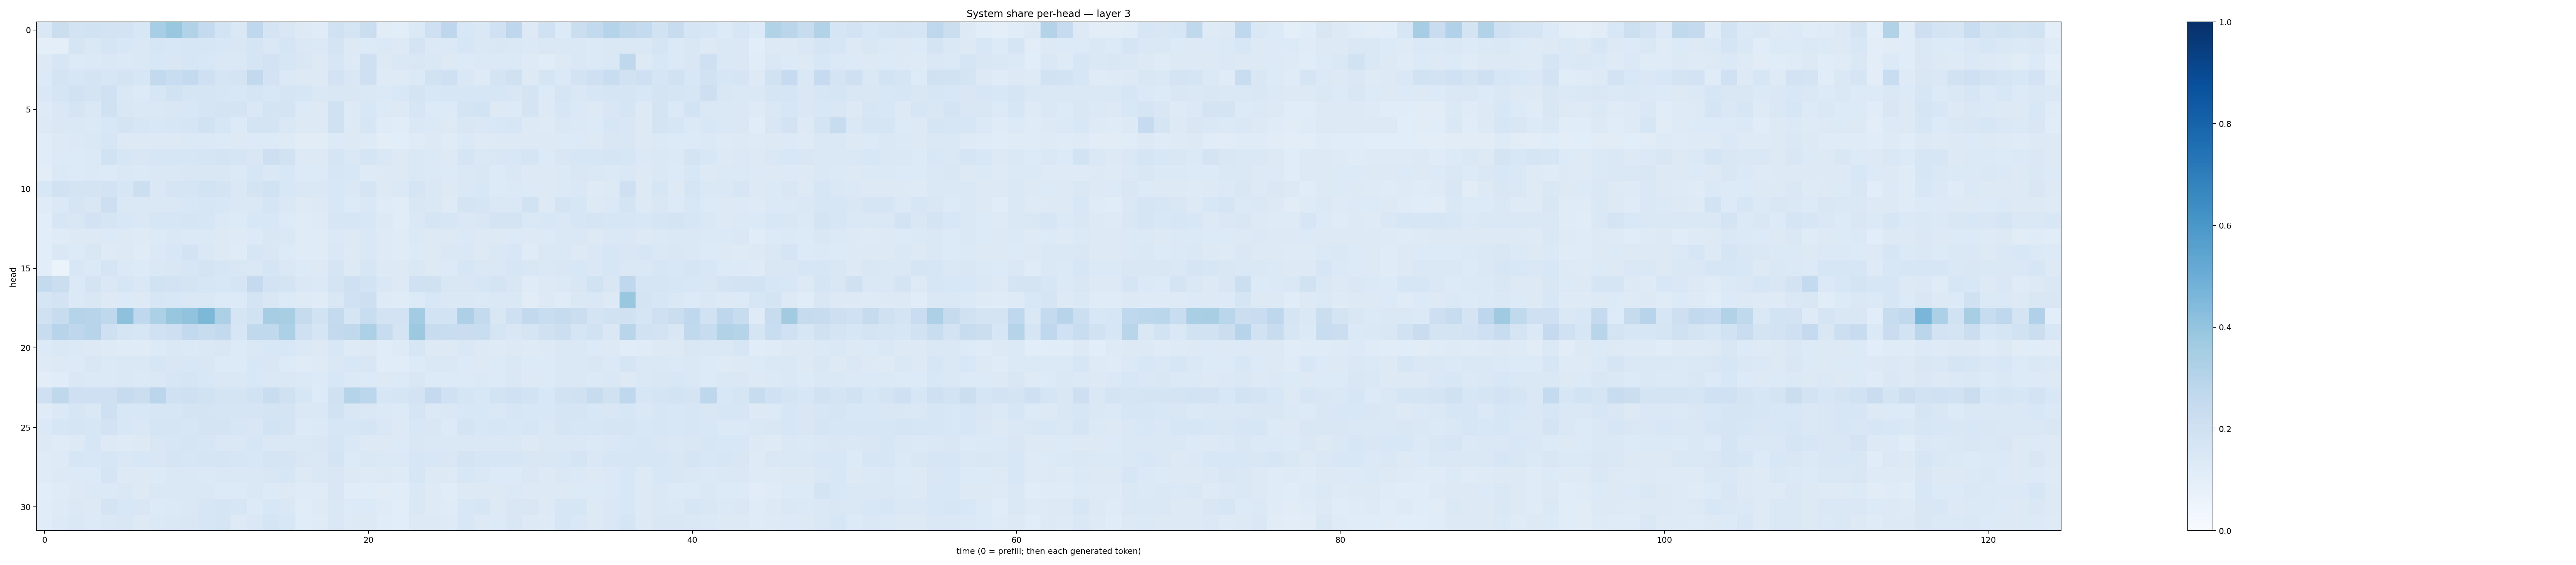

The file beside this chart, header and first rows:
0.1451604, 0.2198536, 0.18185382, 0.19457608, 0.18232532, 0.1816867, 0.1556266, 0.34504914, 0.38823727, 0.31349382, 0.25681415, 0.18673809, 0.14719176, 0.2666476, 0.17876996, 0.14871949, 0.12637624, 0.12077849, 0.19606996, 0.1737966, 0.22183244, 0.110850416, 0.106001, 0.14000078
0.09535, 0.0989, 0.1645, 0.1481, 0.1715, 0.1556, 0.1429, 0.1634, 0.1529, 0.1579, 0.1613, 0.1556, 0.1514, 0.1691, 0.1464, 0.1717, 0.146, 0.1405, 0.1765, 0.1254, 0.1329, 0.1382, 0.1293, 0.1742
0.1288, 0.1564, 0.1336, 0.1386, 0.1477, 0.138, 0.1407, 0.1552, 0.1496, 0.1586, 0.1536, 0.1438, 0.1418, 0.1645, 0.1816, 0.1594, 0.1521, 0.1316, 0.1565, 0.1328, 0.2104, 0.1305, 0.1449, 0.1505
0.1365, 0.175, 0.1616, 0.1725, 0.1622, 0.1795, 0.1565, 0.2604, 0.2343, 0.2547, 0.2067, 0.1715, 0.1719, 0.2595, 0.1812, 0.1399, 0.1275, 0.1269, 0.1813, 0.1492, 0.2039, 0.1241, 0.1243, 0.14
0.1436, 0.1681, 0.1879, 0.1726, 0.2028, 0.1469, 0.1365, 0.1605, 0.1922, 0.1669, 0.1689, 0.1582, 0.1542, 0.1657, 0.1544, 0.1716, 0.157, 0.1428, 0.1505, 0.1498, 0.1454, 0.1389, 0.154, 0.1746
0.1248, 0.1465, 0.1655, 0.1442, 0.1977, 0.1486, 0.1463, 0.1433, 0.149, 0.1552, 0.1699, 0.173, 0.1742, 0.148, 0.1737, 0.1746, 0.1347, 0.1281, 0.1954, 0.131, 0.1526, 0.1329, 0.1252, 0.1581
0.1253, 0.1433, 0.1412, 0.1377, 0.1546, 0.1751, 0.1585, 0.1534, 0.1568, 0.1641, 0.1906, 0.1593, 0.1347, 0.1737, 0.1737, 0.1445, 0.1258, 0.1324, 0.1989, 0.1303, 0.1575, 0.1191, 0.1154, 0.141
0.1142, 0.1286, 0.1371, 0.1413, 0.1566, 0.1262, 0.1325, 0.1292, 0.1294, 0.1398, 0.1397, 0.1341, 0.1309, 0.1353, 0.1355, 0.1215, 0.1111, 0.1097, 0.135, 0.1265, 0.1222, 0.1038, 0.1065, 0.1177
0.1148, 0.1352, 0.1358, 0.1395, 0.1916, 0.1582, 0.1486, 0.1566, 0.1611, 0.1614, 0.1693, 0.1776, 0.167, 0.149, 0.212, 0.1942, 0.1325, 0.1314, 0.1717, 0.1417, 0.1705, 0.1454, 0.1255, 0.1474
0.1024, 0.1398, 0.1347, 0.1393, 0.1359, 0.1432, 0.1368, 0.1449, 0.1412, 0.152, 0.1497, 0.1515, 0.137, 0.1619, 0.1443, 0.1554, 0.1345, 0.1344, 0.1618, 0.1544, 0.1216, 0.1291, 0.1258, 0.1469
0.1541, 0.1938, 0.179, 0.1733, 0.1807, 0.1601, 0.2185, 0.1479, 0.1676, 0.1655, 0.1844, 0.1742, 0.146, 0.1737, 0.1912, 0.153, 0.1431, 0.147, 0.153, 0.1409, 0.1648, 0.1325, 0.1369, 0.1705
0.1202, 0.1392, 0.166, 0.1508, 0.211, 0.1415, 0.1482, 0.147, 0.1412, 0.1533, 0.1587, 0.1526, 0.1452, 0.1426, 0.1688, 0.1464, 0.1214, 0.1265, 0.1552, 0.1365, 0.145, 0.1209, 0.1154, 0.1517
0.1089, 0.1573, 0.1503, 0.1821, 0.1646, 0.1527, 0.1423, 0.1595, 0.1627, 0.1653, 0.1568, 0.1401, 0.1332, 0.1539, 0.1537, 0.1365, 0.1179, 0.1222, 0.1632, 0.1564, 0.155, 0.1256, 0.1161, 0.1421
0.1089, 0.1199, 0.1266, 0.1326, 0.1342, 0.1326, 0.1227, 0.1364, 0.1432, 0.1372, 0.1379, 0.1294, 0.1248, 0.1354, 0.149, 0.1414, 0.121, 0.1209, 0.14, 0.1319, 0.1433, 0.1228, 0.1185, 0.1389
0.1078, 0.1456, 0.1362, 0.1491, 0.1223, 0.1252, 0.1198, 0.1377, 0.1547, 0.1808, 0.147, 0.128, 0.1189, 0.1578, 0.1494, 0.136, 0.1204, 0.1205, 0.1443, 0.1307, 0.1436, 0.1235, 0.1202, 0.1334
0.1067, 0.06497, 0.1553, 0.138, 0.1713, 0.1391, 0.1367, 0.1427, 0.1489, 0.1611, 0.1739, 0.1569, 0.1496, 0.1459, 0.1657, 0.1471, 0.134, 0.1299, 0.1648, 0.1257, 0.1603, 0.1303, 0.1291, 0.1418
0.2545, 0.2211, 0.1398, 0.1768, 0.1478, 0.1571, 0.1419, 0.1925, 0.1801, 0.1769, 0.1635, 0.1545, 0.1693, 0.2518, 0.1805, 0.1785, 0.1429, 0.137, 0.1756, 0.2105, 0.1873, 0.146, 0.1298, 0.2003
0.1659, 0.1808, 0.1404, 0.1488, 0.1298, 0.1359, 0.1305, 0.1586, 0.1557, 0.1468, 0.1458, 0.1336, 0.1338, 0.1764, 0.1502, 0.1342, 0.123, 0.1176, 0.1513, 0.2027, 0.2141, 0.1212, 0.119, 0.1334
0.1966, 0.2408, 0.3005, 0.2938, 0.2703, 0.4122, 0.2676, 0.3319, 0.3925, 0.4033, 0.4532, 0.33, 0.1646, 0.1908, 0.3493, 0.3401, 0.2423, 0.1929, 0.2549, 0.1653, 0.2331, 0.1797, 0.1829, 0.3591
0.2376, 0.2965, 0.2748, 0.2964, 0.2034, 0.1653, 0.1596, 0.2026, 0.2113, 0.2601, 0.2367, 0.258, 0.1607, 0.2654, 0.2641, 0.3316, 0.2076, 0.169, 0.2611, 0.2649, 0.3296, 0.2383, 0.1735, 0.3781
0.1343, 0.1466, 0.1369, 0.1255, 0.1233, 0.1172, 0.1176, 0.1361, 0.1407, 0.14, 0.1441, 0.1508, 0.1357, 0.1459, 0.1534, 0.1562, 0.1384, 0.1278, 0.1561, 0.1242, 0.1252, 0.114, 0.1226, 0.1569
0.1239, 0.1289, 0.1362, 0.15, 0.1386, 0.1449, 0.1424, 0.1565, 0.1492, 0.153, 0.1492, 0.1338, 0.1345, 0.1547, 0.1519, 0.1329, 0.1194, 0.1214, 0.1471, 0.1541, 0.1506, 0.1163, 0.1153, 0.1332
0.104, 0.116, 0.1457, 0.1377, 0.1403, 0.1443, 0.138, 0.1413, 0.1622, 0.1661, 0.1546, 0.1436, 0.1442, 0.1553, 0.1481, 0.1468, 0.137, 0.1342, 0.1557, 0.1392, 0.1332, 0.129, 0.133, 0.1487
0.2084, 0.2697, 0.2066, 0.208, 0.2079, 0.2443, 0.2242, 0.2822, 0.202, 0.2041, 0.1877, 0.1745, 0.1737, 0.1953, 0.2324, 0.1958, 0.1628, 0.1347, 0.1987, 0.2998, 0.2785, 0.1587, 0.1718, 0.1823
0.1187, 0.1373, 0.1577, 0.1479, 0.2088, 0.1537, 0.1531, 0.1635, 0.1623, 0.1757, 0.1754, 0.168, 0.1658, 0.1653, 0.1755, 0.1765, 0.1429, 0.1417, 0.1884, 0.1495, 0.1434, 0.138, 0.1336, 0.1676
0.137, 0.1612, 0.1665, 0.1573, 0.1798, 0.156, 0.1423, 0.1714, 0.1664, 0.1639, 0.1759, 0.1785, 0.1584, 0.1491, 0.1851, 0.1797, 0.1343, 0.139, 0.1632, 0.1569, 0.1664, 0.1454, 0.1298, 0.1541
0.1262, 0.1209, 0.1321, 0.1575, 0.1301, 0.1237, 0.131, 0.1519, 0.1579, 0.1711, 0.1598, 0.1469, 0.1468, 0.1576, 0.1435, 0.1436, 0.1451, 0.149, 0.1647, 0.1421, 0.128, 0.1293, 0.1355, 0.152
0.1198, 0.1245, 0.164, 0.1539, 0.1597, 0.1471, 0.1541, 0.1484, 0.1657, 0.1588, 0.1661, 0.1649, 0.1612, 0.1544, 0.1684, 0.1696, 0.1513, 0.1439, 0.1791, 0.1347, 0.1414, 0.1378, 0.1387, 0.1589
0.1191, 0.1304, 0.1338, 0.1366, 0.1668, 0.1284, 0.1282, 0.1349, 0.1431, 0.1415, 0.1406, 0.1466, 0.1439, 0.1411, 0.15, 0.1565, 0.1316, 0.1418, 0.1491, 0.1319, 0.1235, 0.1267, 0.1223, 0.1578
0.1076, 0.1193, 0.1309, 0.1387, 0.1384, 0.1427, 0.1265, 0.145, 0.1429, 0.1409, 0.1449, 0.1366, 0.1356, 0.1416, 0.1352, 0.1284, 0.1192, 0.1203, 0.149, 0.1167, 0.1165, 0.1109, 0.1135, 0.1413
0.1155, 0.1244, 0.1393, 0.1319, 0.1744, 0.1547, 0.1501, 0.135, 0.1396, 0.1408, 0.1632, 0.1664, 0.1583, 0.1367, 0.153, 0.1443, 0.1146, 0.1217, 0.1473, 0.133, 0.1353, 0.1181, 0.1083, 0.1414
0.1142, 0.134, 0.1414, 0.1344, 0.1434, 0.1487, 0.1326, 0.1404, 0.1441, 0.1497, 0.1628, 0.1646, 0.1287, 0.1431, 0.1689, 0.1562, 0.1171, 0.1198, 0.1472, 0.1253, 0.1281, 0.115, 0.1066, 0.1317
